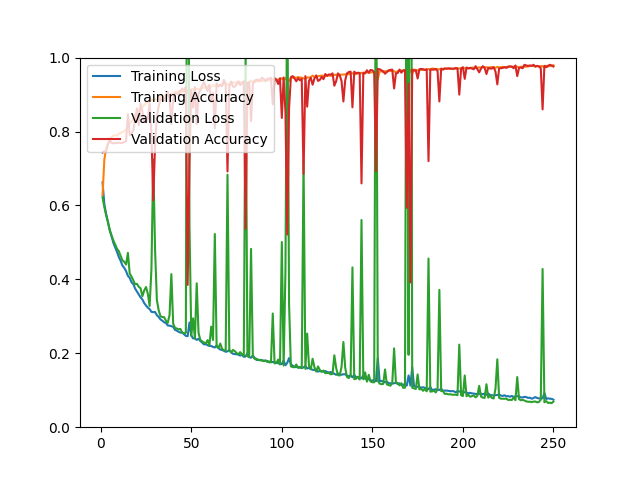

Values plotted in this chart, from the file beside it:
epoch, loss, acc, val_loss, val_acc
1, 0.6624, 0.6283, 0.6222, 0.7430
2, 0.6025, 0.7244, 0.5954, 0.7468
3, 0.5765, 0.7545, 0.5734, 0.7468
4, 0.5551, 0.7658, 0.5544, 0.7672
5, 0.5318, 0.7792, 0.5337, 0.7755
6, 0.5161, 0.7859, 0.5184, 0.7690
7, 0.4984, 0.7885, 0.5050, 0.7681
8, 0.4861, 0.7902, 0.4937, 0.7690
9, 0.4740, 0.7890, 0.4827, 0.7690
10, 0.4603, 0.7940, 0.4761, 0.7699
11, 0.4500, 0.7960, 0.4631, 0.7690
12, 0.4372, 0.7985, 0.4511, 0.7690
13, 0.4311, 0.8008, 0.4476, 0.7718
14, 0.4223, 0.8063, 0.4399, 0.7737
15, 0.4096, 0.8138, 0.4716, 0.8469
16, 0.4039, 0.8204, 0.4159, 0.7904
17, 0.3922, 0.8289, 0.4074, 0.7950
18, 0.3872, 0.8332, 0.3970, 0.8033
19, 0.3750, 0.8463, 0.3867, 0.8330
20, 0.3669, 0.8508, 0.3879, 0.8627
21, 0.3591, 0.8585, 0.3799, 0.8173
22, 0.3514, 0.8643, 0.3759, 0.8757
23, 0.3455, 0.8661, 0.3543, 0.8544
24, 0.3359, 0.8718, 0.3700, 0.8265
25, 0.3293, 0.8763, 0.3792, 0.8247
26, 0.3234, 0.8784, 0.3614, 0.8340
27, 0.3195, 0.8836, 0.3280, 0.8757
28, 0.3120, 0.8863, 0.4276, 0.7941
29, 0.3112, 0.8839, 0.7241, 0.6141
30, 0.3117, 0.8858, 0.4802, 0.7644
31, 0.3032, 0.8889, 0.3438, 0.8432
32, 0.2980, 0.8904, 0.3165, 0.8683
33, 0.2916, 0.8953, 0.2999, 0.8896
34, 0.2882, 0.8940, 0.2981, 0.8831
35, 0.2841, 0.8956, 0.2977, 0.8850
36, 0.2816, 0.8993, 0.2882, 0.8942
37, 0.2753, 0.9004, 0.2822, 0.9072
38, 0.2747, 0.8989, 0.3037, 0.8887
39, 0.2733, 0.9015, 0.4142, 0.8200
40, 0.2717, 0.9003, 0.2803, 0.8887
41, 0.2634, 0.9076, 0.2686, 0.9026
42, 0.2612, 0.9059, 0.2671, 0.9035
43, 0.2582, 0.9105, 0.2648, 0.8998
44, 0.2559, 0.9070, 0.2658, 0.9100
45, 0.2561, 0.9072, 0.2558, 0.9165
46, 0.2515, 0.9077, 0.2542, 0.9109
47, 0.2470, 0.9102, 0.2555, 0.9202
48, 0.2462, 0.9106, 2.11, 0.3850
49, 0.2832, 0.8953, 0.5476, 0.7134
50, 0.2481, 0.9142, 0.2475, 0.9128
51, 0.2403, 0.9150, 0.2944, 0.8646
52, 0.2405, 0.9137, 0.2399, 0.9202
53, 0.2363, 0.9158, 0.3893, 0.8200
54, 0.2391, 0.9144, 0.2556, 0.9017
55, 0.2332, 0.9160, 0.2359, 0.9119
56, 0.2292, 0.9175, 0.2326, 0.9239
57, 0.2240, 0.9199, 0.2290, 0.9341
58, 0.2247, 0.9172, 0.2267, 0.9212
59, 0.2219, 0.9220, 0.2356, 0.9100
60, 0.2198, 0.9210, 0.2214, 0.9267
... 190 more rows
